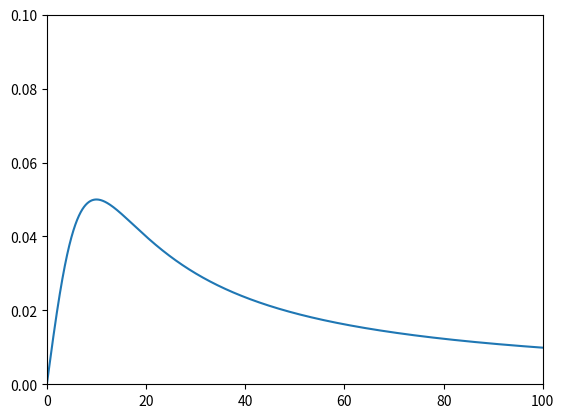

Generate this figure with matplotlib:
import numpy as np
import matplotlib.pyplot as plt

# plt.plot([-2, 2], [-2, 2], 'ro')
f = lambda x: np.divide(x, x*x + 100)
x = np.linspace(0, 100, 10000)
print(x)
y = [f(i) for i in x]
plt.axis([0, 100, 0, 0.1])
plt.plot(x, y)
plt.show()
